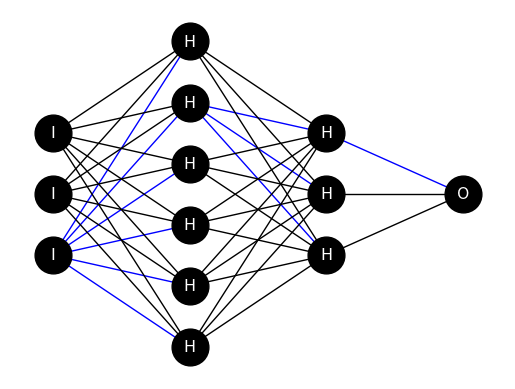

Reproduce this figure in Python.
import warnings
import matplotlib
import matplotlib.animation as animation
import networkx as nx
import numpy as np
import pylab
from matplotlib.pyplot import pause

pylab.ion()
warnings.filterwarnings("ignore",".*GUI is implemented.*")

# test = [ [ { 'fired': True }, 1, 1 ], [ 1, 1, 1, 1, { 'fired': True }, 1 ], [ 1, 1, { 'fired': True } ], [ { 'fired': True } ] ]
test = [ [ { 'fired': True }, 0, 0 ], [ 0, 0, 0, 0, { 'fired': True }, 0 ], [ 0, 0, { 'fired': True } ], [ { 'fired': True } ] ]

G=nx.Graph()

pos = {}
labels = {}

def lengths(lists):
  return [len(list) for list in lists]

longest = max(lengths(test))
print(longest)
longest_mid_point = (longest - 1) / 2

for (i, layer) in enumerate(test):
  for (j, node) in enumerate(layer):
    node_name = str(i) + str(j)
    if i == 0: labels[node_name] = 'I'
    elif i == (len(test) - 1): labels[node_name] = 'O'
    else: labels[node_name] = 'H'

    if len(layer) == 0:
      pos[node_name] = np.array([ i, longest_mid_point ])
    else:
      current_layer_nodes = len(layer) - 1
      current_layer_mid_point = current_layer_nodes / 2
      modifier = longest_mid_point - current_layer_mid_point
      pos[node_name] = np.array([ i, j + modifier ])

for (i, layer) in enumerate(test):
  if i > 0:
    for (j, node) in enumerate(layer):
      node_name = str(i) + str(j)
      for (k, prev_node) in enumerate(test[i - 1]):
        prev_node_name = str(i - 1) + str (k)
        fired = type(prev_node) is dict and prev_node['fired']
        G.add_edge(prev_node_name, node_name, fired=fired)

fired_edges = [(u,v) for (u,v,d) in G.edges(data=True) if d['fired']]
edges = [(u,v) for (u,v,d) in G.edges(data=True) if not d['fired']]

def get_fig(i):
  color = 'red' if i % 2 else 'blue'
  nx.draw_networkx_nodes(G,pos,node_size=700,node_color='black')
  nx.draw_networkx_edges(G,pos,edgelist=fired_edges,edge_color=color)
  nx.draw_networkx_edges(G,pos,edgelist=edges,edge_color='black')
  nx.draw_networkx_labels(G,pos,font_size=12,font_family='sans-serif',font_color='white',labels=labels)

pylab.axis('off')
pylab.show()

# num_plots = 1

for i in range(1):
  get_fig(0)
  pylab.draw()
  try:
    pause(0.5);
  except:
    break;
